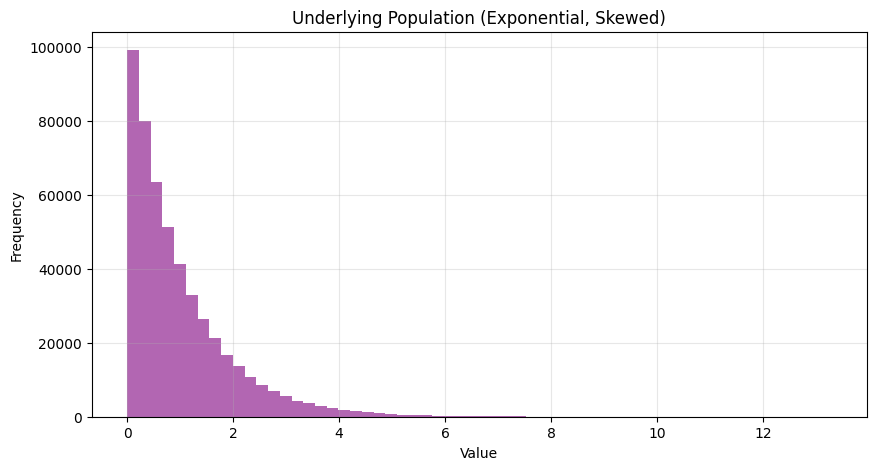
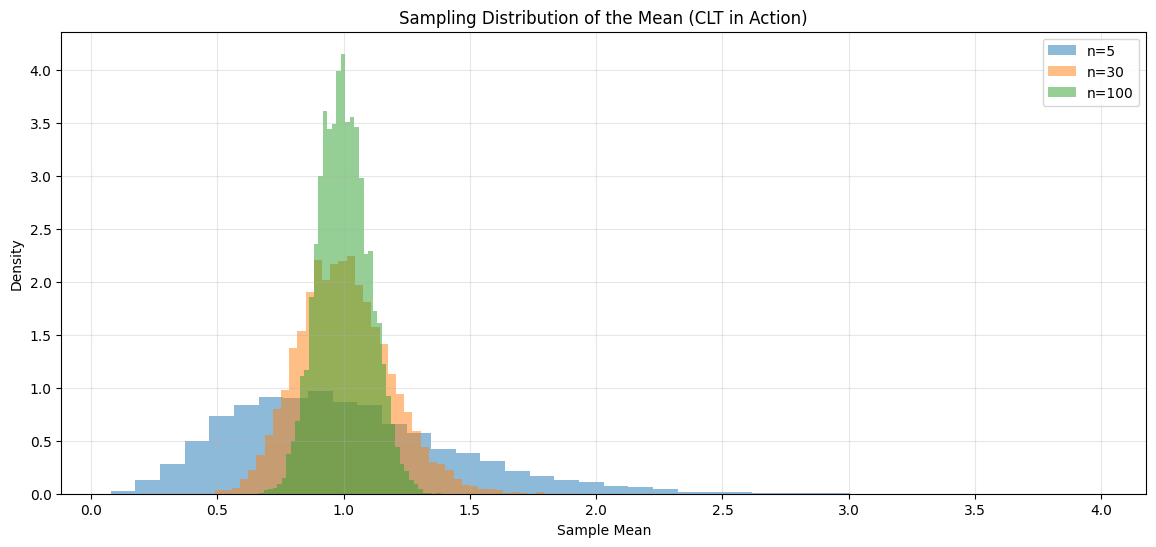
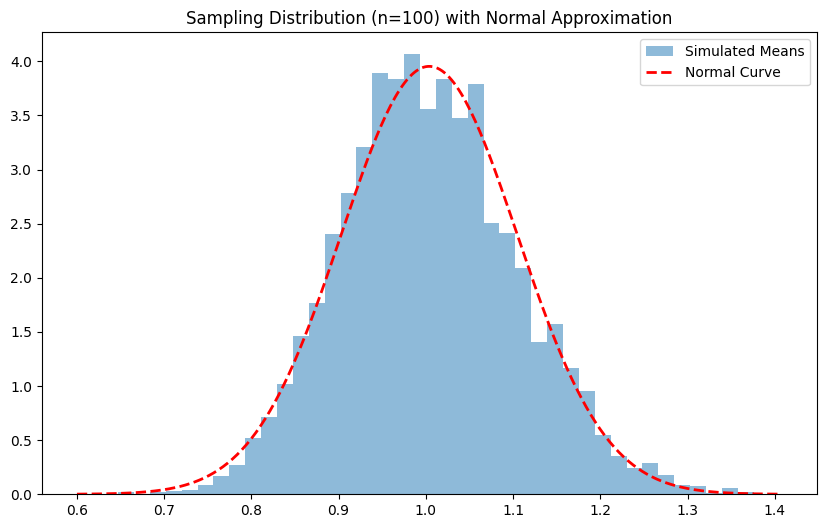
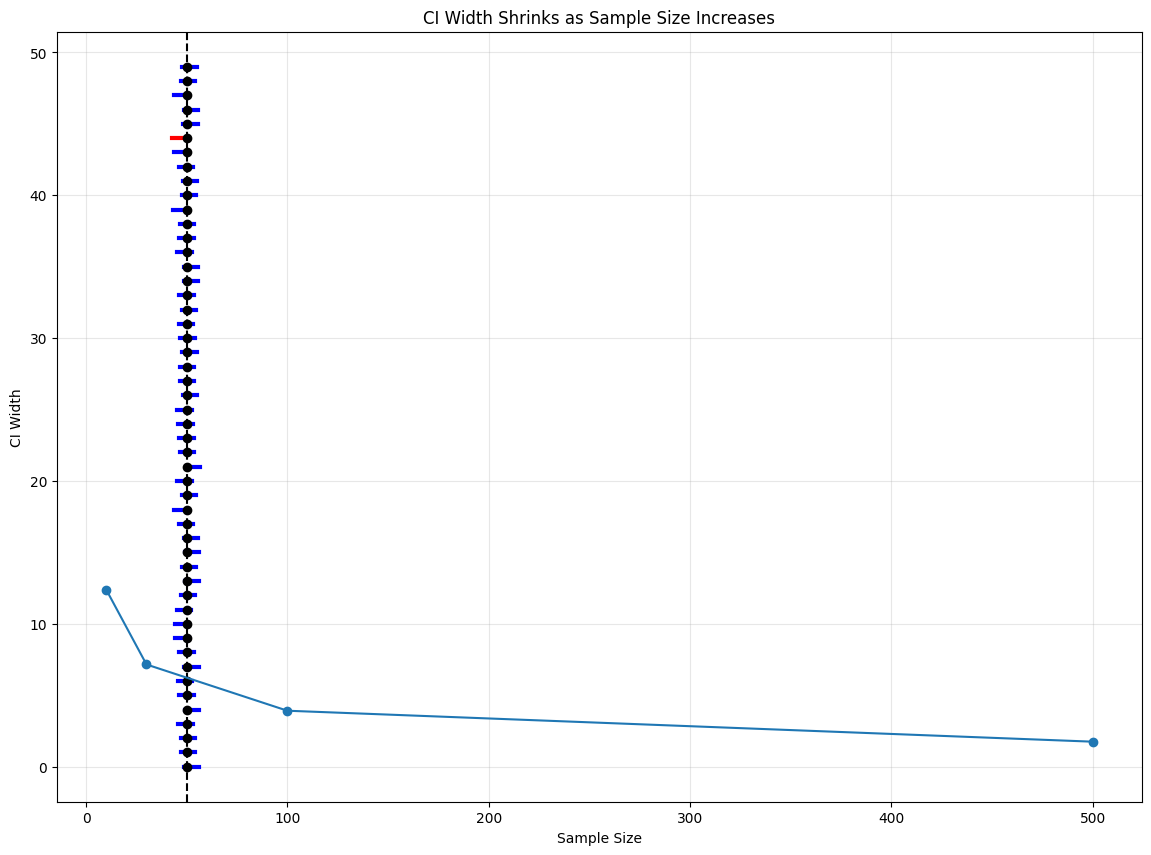
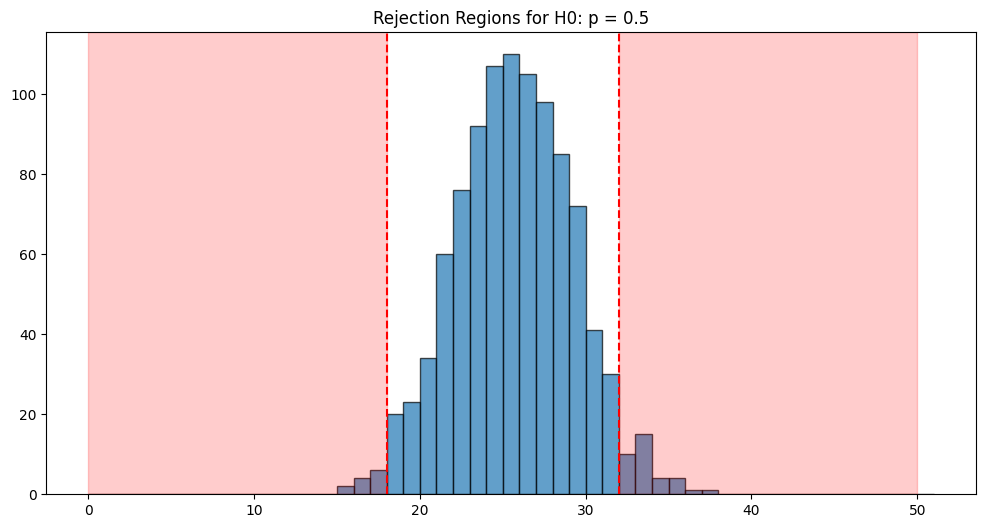

These figures' Python source, in order:
# -*- coding: utf-8 -*-
"""
Created on Sun Jan 25 18:39:18 2026

[redacted]
"""

############################################################
# ACC7013 – Lab Session (Week 2)
# Statistical Inference: Sampling, CLT, CIs, Hypothesis Testing

############################################################

import numpy as np
import matplotlib.pyplot as plt
from scipy.stats import norm, binom, binomtest, ttest_ind, ttest_rel, chi2_contingency
np.random.seed(42)
plt.style.use('default')

############################################################
# 1. Sampling Distribution of the Mean & CLT
############################################################

# Learning goal:
# Understand how sample means vary and why the CLT makes them approximately normal.

# Create a skewed population (Exponential distribution)
population = np.random.exponential(scale=1, size=500000)

# Visualise the population distribution
plt.figure(figsize=(10, 5))
plt.hist(population, bins=60, alpha=0.6, color='purple')
plt.title("Underlying Population (Exponential, Skewed)")
plt.xlabel("Value")
plt.ylabel("Frequency")
plt.grid(alpha=0.3)
plt.show()

# Function to draw repeated sample means
def sample_means(n, reps=5000):
    return [np.mean(np.random.choice(population, size=n)) for _ in range(reps)]

# Show sampling distributions for different sample sizes
plt.figure(figsize=(14, 6))
sample_sizes = [5, 30, 100]

for n in sample_sizes:
    means = sample_means(n)
    plt.hist(means, bins=40, alpha=0.5, density=True, label=f"n={n}")

plt.title("Sampling Distribution of the Mean (CLT in Action)")
plt.xlabel("Sample Mean")
plt.ylabel("Density")
plt.legend()
plt.grid(alpha=0.3)
plt.show()

############################################################
# 2. Normal Approximation for Large n
############################################################

means_100 = sample_means(100)
mu = np.mean(means_100)
sigma = np.std(means_100)

x = np.linspace(mu - 4*sigma, mu + 4*sigma, 300)

plt.figure(figsize=(10, 6))
plt.hist(means_100, bins=40, density=True, alpha=0.5, label="Simulated Means")
plt.plot(x, norm.pdf(x, mu, sigma), 'r--', linewidth=2, label="Normal Curve")
plt.title("Sampling Distribution (n=100) with Normal Approximation")
plt.legend()
plt.show()

############################################################
# 3. Confidence Intervals
############################################################

# Simple CI example (students can compute by hand)
sample = np.random.normal(50, 10, 30)
xbar = np.mean(sample)
se = 10 / np.sqrt(30)
lower = xbar - 1.96 * se
upper = xbar + 1.96 * se

print("Simple CI Example:")
print(f"Sample mean = {xbar:.2f}")
print(f"95% CI = ({lower:.2f}, {upper:.2f})\n")

############################################################
# CI Coverage Simulation
############################################################

true_mean = 50
true_sd = 10

def one_ci(n=30):
    sample = np.random.normal(true_mean, true_sd, n)
    xbar = np.mean(sample)
    se = true_sd / np.sqrt(n)
    lower = xbar - 1.96 * se
    upper = xbar + 1.96 * se
    return lower <= true_mean <= upper

coverage = np.mean([one_ci() for _ in range(1000)])
print("Proportion of intervals containing the true mean:", coverage)

############################################################
# Visualising 50 Confidence Intervals
############################################################

n = 30
num_intervals = 50
intervals = []
contains = []

for i in range(num_intervals):
    sample = np.random.normal(true_mean, true_sd, n)
    xbar = np.mean(sample)
    se = true_sd / np.sqrt(n)
    lower = xbar - 1.96 * se
    upper = xbar + 1.96 * se
    intervals.append((lower, upper))
    contains.append(lower <= true_mean <= upper)

plt.figure(figsize=(14, 10))
for i, ((lower, upper), ok) in enumerate(zip(intervals, contains)):
    color = 'blue' if ok else 'red'
    plt.plot([lower, upper], [i, i], color=color, linewidth=3)
    plt.plot([true_mean], [i], 'ko')

plt.axvline(true_mean, color='black', linestyle='--')
plt.title("Confidence Intervals: Blue = Contains True Mean, Red = Misses")
plt.xlabel("Value")
plt.ylabel("Interval Index")
plt.grid(alpha=0.3)
plt.show()

############################################################
# CI Width vs Sample Size
############################################################

sizes = [10, 30, 100, 500]
widths = []

for n in sizes:
    se = true_sd / np.sqrt(n)
    widths.append(2 * 1.96 * se)

plt.plot(sizes, widths, marker='o')
plt.title("CI Width Shrinks as Sample Size Increases")
plt.xlabel("Sample Size")
plt.ylabel("CI Width")
plt.grid(alpha=0.3)
plt.show()

############################################################
# 4. Hypothesis Testing
############################################################

# Learning goal:
# Understand how hypothesis tests compare data to a null model.

############################################################
# Rejection Region Visualisation for a Binomial Test
############################################################

p_true = 0.5
n_coins = 50
n_experiments = 1000

heads_counts = []
for _ in range(n_experiments):
    coins = np.random.rand(n_coins) < p_true
    heads_counts.append(np.sum(coins))

alpha = 0.05
lower_cutoff = binom.ppf(alpha/2, n_coins, 0.5)
upper_cutoff = binom.ppf(1 - alpha/2, n_coins, 0.5)

plt.figure(figsize=(12, 6))
plt.hist(heads_counts, bins=range(0, n_coins+2), edgecolor='black', alpha=0.7)
plt.axvspan(0, lower_cutoff, color='red', alpha=0.2)
plt.axvspan(upper_cutoff, n_coins, color='red', alpha=0.2)
plt.axvline(lower_cutoff, color='red', linestyle='--')
plt.axvline(upper_cutoff, color='red', linestyle='--')
plt.title("Rejection Regions for H0: p = 0.5")
plt.show()

############################################################
# One-Sample Proportion Test (Fair Coin Example)
############################################################

import math
from scipy.stats import norm

print("\n--- One-Sample Proportion Test (Fair Coin Example) ---")

n = 50
heads = 32
p0 = 0.5

phat = heads / n
SE = math.sqrt(p0 * (1 - p0) / n)
z = (phat - p0) / SE
p_value = 2 * (1 - norm.cdf(abs(z)))

print(f"Observed proportion: {phat:.3f}")
print(f"Standard Error: {SE:.4f}")
print(f"z-statistic: {z:.3f}")
print(f"p-value: {p_value:.4f}")
print("Interpretation: Evidence against fairness if p < 0.05\n")

############################################################
# Two-Sample Comparison (Email Campaign Example)
############################################################

import math
from scipy.stats import t

print("--- Two-Sample Comparison (Independent Means) ---")

# Group A (old design)
n1 = 40
mean1 = 5.2
sd1 = 2.0

# Group B (new design)
n2 = 45
mean2 = 6.1
sd2 = 2.4

diff = mean2 - mean1
SE = math.sqrt(sd1**2 / n1 + sd2**2 / n2)
t_stat = diff / SE

df = (sd1**2 / n1 + sd2**2 / n2)**2 / (
    (sd1**2 / n1)**2 / (n1 - 1) +
    (sd2**2 / n2)**2 / (n2 - 1)
)

p_value = 2 * (1 - t.cdf(abs(t_stat), df))

print(f"Difference in means: {diff:.3f}")
print(f"Standard Error: {SE:.3f}")
print(f"t-statistic: {t_stat:.3f}")
print(f"Degrees of freedom: {df:.1f}")
print(f"p-value: {p_value:.4f}")
print("Interpretation: At α = 0.05, evidence is not strong enough to conclude a difference.\n")

############################################################
# Paired t-test 
############################################################

print("--- Paired t-test ---")
before = np.random.normal(70, 8, 20)
after = before + np.random.normal(3, 2, 20)

t_stat_rel, p_val_rel = ttest_rel(before, after)
print(f"Mean Difference: {np.mean(after - before):.2f}")
print(f"P-value: {p_val_rel:.4f}")

############################################################
# Summary
############################################################

print("""
Summary:
- Sampling distributions show how statistics vary across samples.
- CLT explains why sample means become normal.
- Confidence intervals quantify uncertainty in estimates.
- Hypothesis tests compare data to a null model.
- Power increases with sample size.
- Statistical significance does not imply practical significance.
""")


##### another quiz
### what can you infer from the following experiment?
import numpy as np
from scipy.stats import norm

true_mean = 170          # null hypothesis mean
sample_mean = 168        # observed sample mean
true_sd = 10             # population SD

sizes = [10, 30, 100, 500]

print("Sample Size   SE       95% CI Width     95% CI Interval              p-value")
print("-------------------------------------------------------------------------------")

for n in sizes:
    se = true_sd / np.sqrt(n)
    ci_width = 2 * 1.96 * se
    lower = sample_mean - 1.96 * se
    upper = sample_mean + 1.96 * se
    
    # z-test for H0: mu = 170
    z = (sample_mean - true_mean) / se
    p = 2 * (1 - norm.cdf(abs(z)))
    
    print(f"{n:<13} {se:>6.3f} {ci_width:>15.3f}   [{lower:6.2f}, {upper:6.2f}]      {p:>8.4f}")

print("For sample sizes of 100 and 500, the data provide enough evidence \
to reject the null hypothesis that the population mean is 170. \
The sample evidence is inconsistent with the claim that the \
true mean is 170.")
